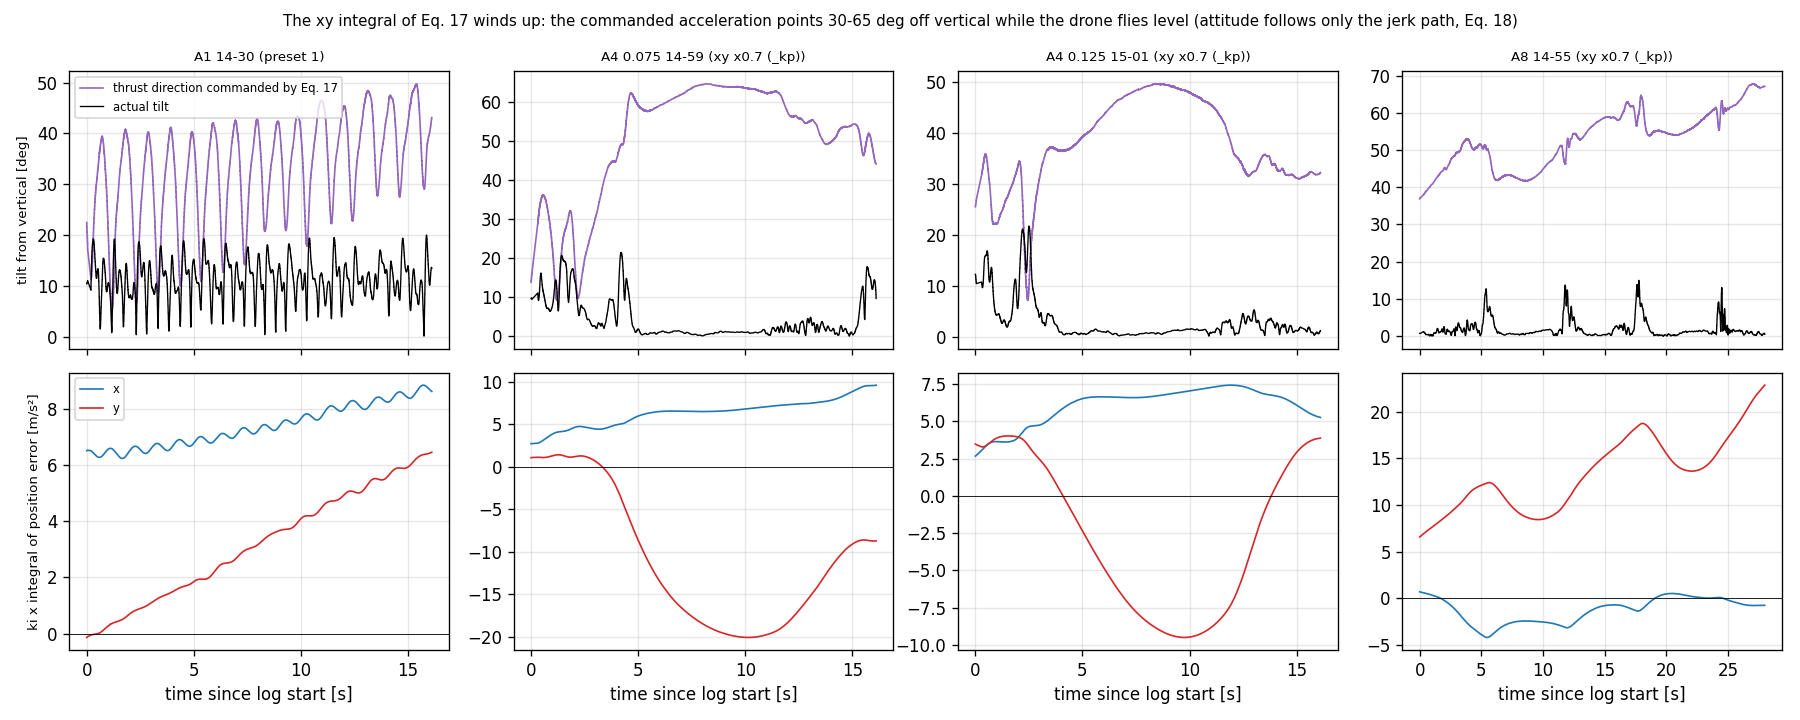

Data behind this chart, as committed beside it:
cell, stamp, block, tilt_cmd_mean, tilt_mean, kiI_abs_max, acc_cmd_xy_rms, I_check_corr_x, I_check_corr_y, I_check_rms
A1, 14-30-39, preset 1, 32.92, 11.23, 8.854, 9.171, 1, 1, 0.005677
A1, 14-57-11, xy x0.7 (_kp), 46.49, 11.38, 13.53, 12.3, 1, 1, 0.003303
A4 0.075, 14-27-01, preset 1, 61.62, 4.657, 26.86, 22.64, 1, 1, 0.01218
A4 0.075, 14-54-00, rate x0.5 (_kr), 56.47, 4.955, 18.12, 17.08, 1, 1, 0.009761
A4 0.075, 14-59-53, xy x0.7 (_kp), 52.11, 4.107, 20.09, 15.83, 1, 1, 0.01265
A4 0.125, 14-29-07, preset 1, 63.62, 9.581, 61.72, 39.4, 1, 1, 0.02113
A4 0.125, 14-44-24, preset 1, 65.57, 9.172, 82.73, 51.54, 1, 1, 0.02944
A4 0.125, 14-50-08, rate x0.5 (_kr), 46.73, 3.234, 16.68, 12.64, 1, 1, 0.006957
A4 0.125, 15-01-21, xy x0.7 (_kp), 37.96, 2.795, 9.486, 8.56, 1, 1, 0.01548
A8, 14-25-32, preset 1, 59.99, 1.417, 32.2, 21.38, 1, 1, 0.01235
A8, 14-46-44, rate x0.5 (_kr), 53.67, 5.711, 27.29, 17.01, 1, 1, 0.00971
A8, 14-55-45, xy x0.7 (_kp), 53.15, 1.924, 22.83, 14.78, 1, 1, 0.008856
